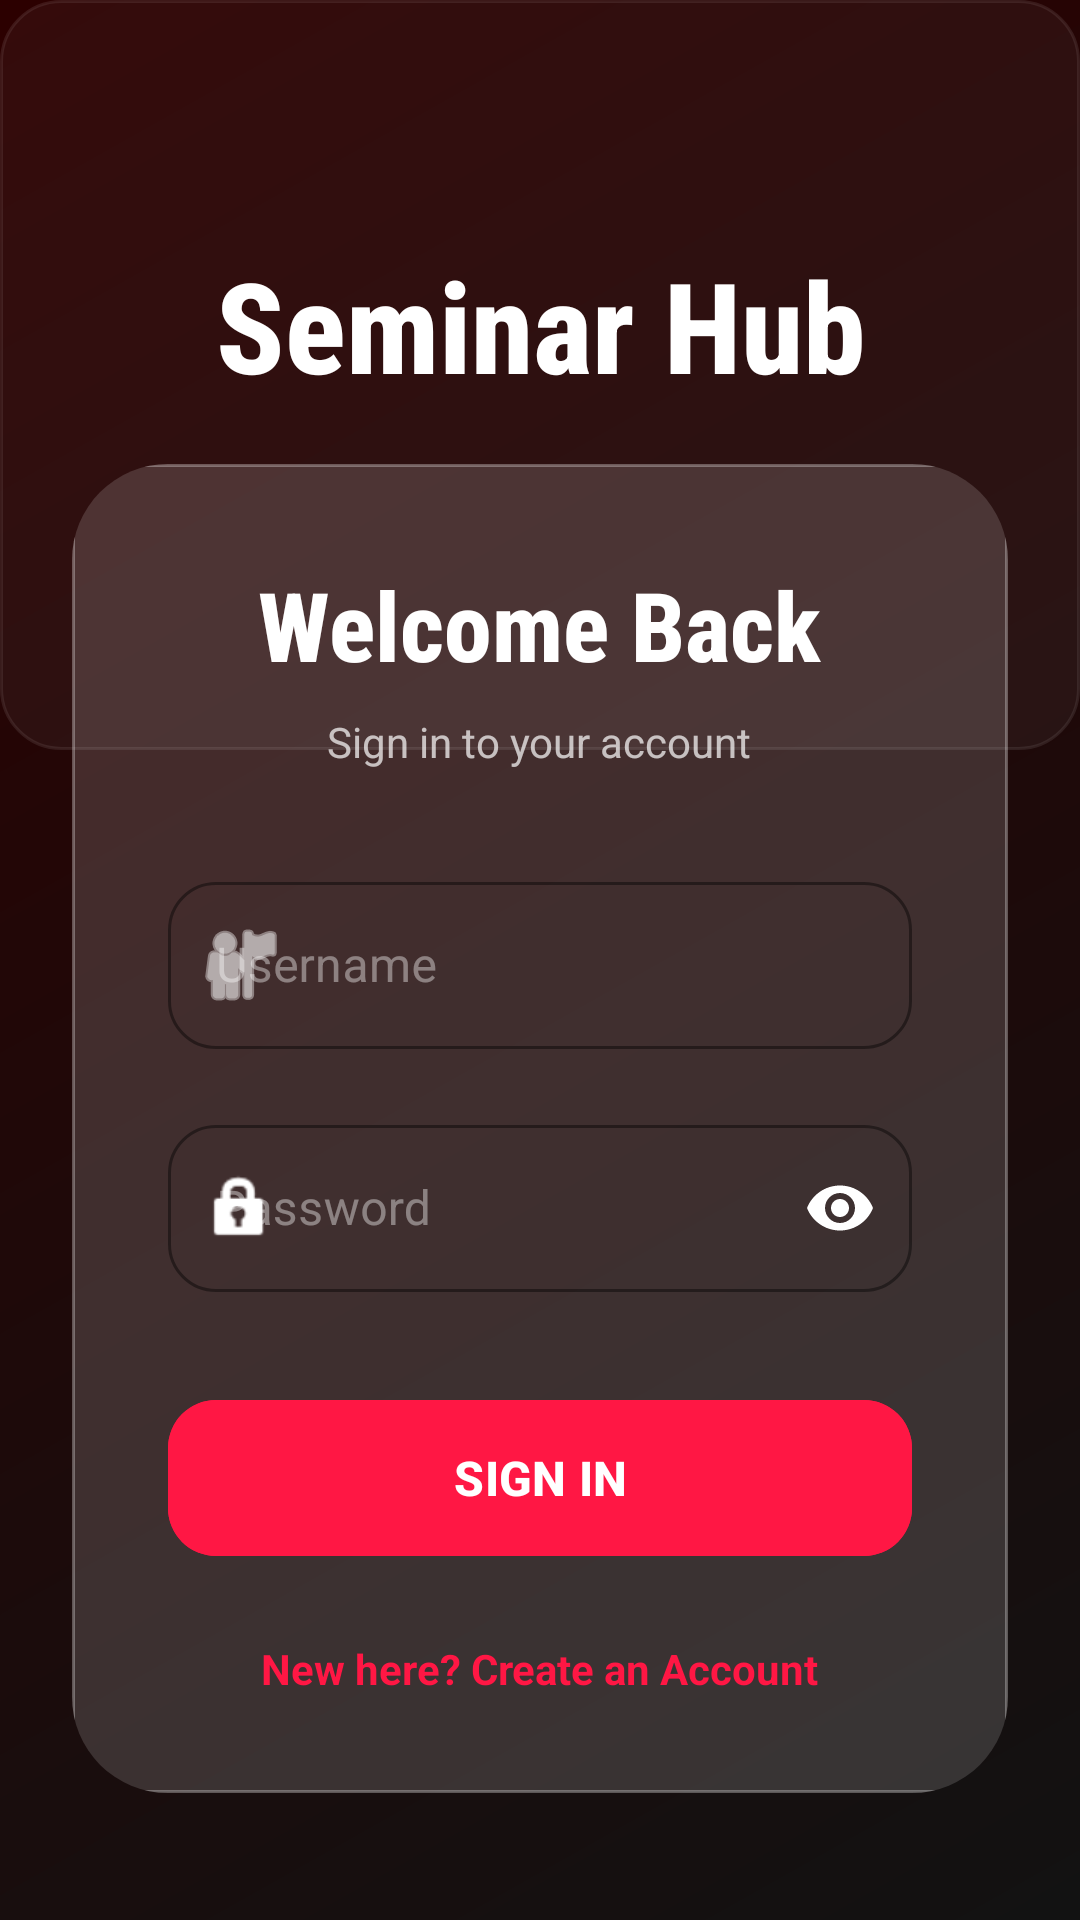

Produce the Android XML layout that renders to this screen, including the resource entries it uses.
<!-- AndroidManifest.xml: activity theme Theme.FormLogRegiss -->
<!-- res/layout/activity_main.xml -->
<?xml version="1.0" encoding="utf-8"?>
<androidx.constraintlayout.widget.ConstraintLayout xmlns:android="http://schemas.android.com/apk/res/android"
    xmlns:app="http://schemas.android.com/apk/res-auto"
    xmlns:tools="http://schemas.android.com/tools"
    android:layout_width="match_parent"
    android:layout_height="match_parent"
    android:background="@drawable/bg_gradient_dark"
    tools:context=".MainActivity">

    
    <View
        android:id="@+id/topDecor"
        android:layout_width="match_parent"
        android:layout_height="250dp"
        android:alpha="0.3"
        android:background="@drawable/bg_glass_card"
        app:layout_constraintTop_toTopOf="parent" />

    <TextView
        android:id="@+id/tvLoginTitle"
        android:layout_width="wrap_content"
        android:layout_height="wrap_content"
        android:layout_marginTop="80dp"
        android:fontFamily="sans-serif-condensed-medium"
        android:text="Seminar Hub"
        android:textColor="@color/white"
        android:textSize="42sp"
        android:textStyle="bold"
        app:layout_constraintEnd_toEndOf="parent"
        app:layout_constraintStart_toStartOf="parent"
        app:layout_constraintTop_toTopOf="parent" />

    <com.google.android.material.card.MaterialCardView
        android:layout_width="match_parent"
        android:layout_height="wrap_content"
        android:layout_marginHorizontal="24dp"
        app:cardBackgroundColor="@android:color/transparent"
        app:cardCornerRadius="32dp"
        app:cardElevation="0dp"
        app:layout_constraintBottom_toBottomOf="parent"
        app:layout_constraintTop_toBottomOf="@id/tvLoginTitle"
        app:layout_constraintVertical_bias="0.3"
        app:strokeWidth="0dp">

        <FrameLayout
            android:layout_width="match_parent"
            android:layout_height="wrap_content"
            android:background="@drawable/bg_glass_card"
            android:padding="32dp">

            <LinearLayout
                android:layout_width="match_parent"
                android:layout_height="wrap_content"
                android:orientation="vertical">

                <TextView
                    android:layout_width="wrap_content"
                    android:layout_height="wrap_content"
                    android:layout_gravity="center_horizontal"
                    android:layout_marginBottom="8dp"
                    android:fontFamily="sans-serif-condensed-medium"
                    android:text="Welcome Back"
                    android:textColor="@color/white"
                    android:textSize="32sp"
                    android:textStyle="bold" />

                <TextView
                    android:layout_width="wrap_content"
                    android:layout_height="wrap_content"
                    android:layout_gravity="center_horizontal"
                    android:layout_marginBottom="32dp"
                    android:text="Sign in to your account"
                    android:textColor="#B3FFFFFF"
                    android:textSize="14sp" />

                <com.google.android.material.textfield.TextInputLayout
                    style="@style/Widget.MaterialComponents.TextInputLayout.OutlinedBox"
                    android:layout_width="match_parent"
                    android:layout_height="wrap_content"
                    android:hint="Username"
                    android:textColorHint="#66FFFFFF"
                    app:boxCornerRadiusBottomEnd="16dp"
                    app:boxCornerRadiusBottomStart="16dp"
                    app:boxCornerRadiusTopEnd="16dp"
                    app:boxCornerRadiusTopStart="16dp"
                    app:boxStrokeColor="@color/white"
                    app:hintTextColor="@color/white"
                    app:startIconDrawable="@android:drawable/ic_menu_myplaces"
                    app:startIconTint="@color/white">

                    <com.google.android.material.textfield.TextInputEditText
                        android:id="@+id/etUsername"
                        android:layout_width="match_parent"
                        android:layout_height="wrap_content"
                        android:inputType="text"
                        android:textColor="@color/white" />
                </com.google.android.material.textfield.TextInputLayout>

                <com.google.android.material.textfield.TextInputLayout
                    style="@style/Widget.MaterialComponents.TextInputLayout.OutlinedBox"
                    android:layout_width="match_parent"
                    android:layout_height="wrap_content"
                    android:layout_marginTop="20dp"
                    android:hint="Password"
                    android:textColorHint="#66FFFFFF"
                    app:boxCornerRadiusBottomEnd="16dp"
                    app:boxCornerRadiusBottomStart="16dp"
                    app:boxCornerRadiusTopEnd="16dp"
                    app:boxCornerRadiusTopStart="16dp"
                    app:boxStrokeColor="@color/white"
                    app:hintTextColor="@color/white"
                    app:passwordToggleEnabled="true"
                    app:passwordToggleTint="@color/white"
                    app:startIconDrawable="@android:drawable/ic_lock_idle_lock"
                    app:startIconTint="@color/white">

                    <com.google.android.material.textfield.TextInputEditText
                        android:id="@+id/etPassword"
                        android:layout_width="match_parent"
                        android:layout_height="wrap_content"
                        android:inputType="textPassword"
                        android:textColor="@color/white" />
                </com.google.android.material.textfield.TextInputLayout>

                <com.google.android.material.button.MaterialButton
                    android:id="@+id/btnLogin"
                    android:layout_width="match_parent"
                    android:layout_height="60dp"
                    android:layout_marginTop="32dp"
                    android:backgroundTint="@color/vibrant_red"
                    android:text="SIGN IN"
                    android:textColor="@color/white"
                    android:textSize="16sp"
                    android:textStyle="bold"
                    app:cornerRadius="16dp"
                    app:elevation="8dp" />

                <TextView
                    android:id="@+id/tvRegister"
                    android:layout_width="wrap_content"
                    android:layout_height="wrap_content"
                    android:layout_gravity="center_horizontal"
                    android:layout_marginTop="24dp"
                    android:clickable="true"
                    android:focusable="true"
                    android:text="New here? Create an Account"
                    android:textColor="@color/vibrant_red"
                    android:textSize="14sp"
                    android:textStyle="bold" />

            </LinearLayout>
        </FrameLayout>
    </com.google.android.material.card.MaterialCardView>

</androidx.constraintlayout.widget.ConstraintLayout>
<!-- resources referenced by this layout -->
<resources>
  <color name="vibrant_red">#FF1744</color>
  <color name="white">#FFFFFFFF</color>
  <!-- drawable bg_glass_card (drawable) -->
  <?xml version="1.0" encoding="utf-8"?>
  <shape xmlns:android="http://schemas.android.com/apk/res/android">
      <solid android:color="@color/glass_white" />
      <corners android:radius="20dp" />
      <stroke
          android:width="1dp"
          android:color="@color/glass_stroke" />
  </shape>
  <!-- drawable bg_gradient_dark (drawable) -->
  <?xml version="1.0" encoding="utf-8"?>
  <shape xmlns:android="http://schemas.android.com/apk/res/android"
      android:shape="rectangle">
      <gradient
          android:angle="135"
          android:endColor="@color/grad_end_dark"
          android:startColor="@color/grad_start_dark"
          android:type="linear" />
  </shape>
  <style name="Theme.FormLogRegiss" parent="Base.Theme.FormLogRegiss" />
  <color name="glass_white">#26FFFFFF</color>
  <color name="glass_stroke">#4DFFFFFF</color>
  <color name="grad_end_dark">#2C0000</color>
  <color name="grad_start_dark">#121212</color>
  <style name="Base.Theme.FormLogRegiss" parent="Theme.Material3.DayNight.NoActionBar">
          <item name="colorPrimary">@color/persona_red</item>
          <item name="colorOnPrimary">@color/white</item>
          <item name="android:windowBackground">@drawable/bg_gradient_light</item>
          <item name="colorSurface">@color/white</item>
          <item name="colorOnSurface">@color/black</item>
          <item name="colorSecondary">@color/vibrant_red</item>
      </style>
  <color name="persona_red">#D32F2F</color>
  <!-- drawable bg_gradient_light (drawable) -->
  <?xml version="1.0" encoding="utf-8"?>
  <shape xmlns:android="http://schemas.android.com/apk/res/android"
      android:shape="rectangle">
      <gradient
          android:angle="135"
          android:endColor="@color/grad_end_light"
          android:startColor="@color/grad_start_light"
          android:type="linear" />
  </shape>
  <color name="black">#FF000000</color>
  <color name="grad_end_light">#FFEBEE</color>
  <color name="grad_start_light">#FFFFFF</color>
</resources>
